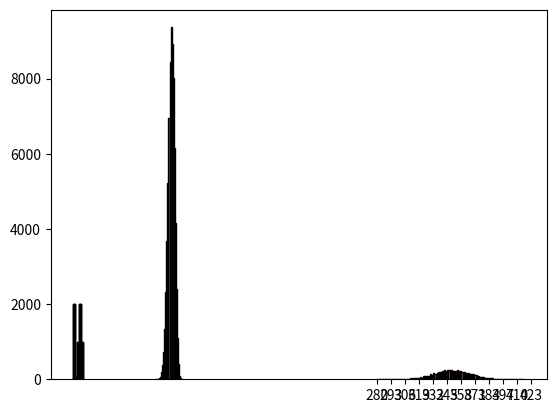

The script that saved this image:
print("Hello World!")

import matplotlib.pyplot as plt

arr = [0,
    1,1,1,1,1,
    2,2,2,2,2,2,2,2,
    3,3,3,
    4,4,4,4,4
]

plt.hist(arr);

arr = []
n = 10000

for i in range(n):
    tri = i*(i+1)//2
    last_digit = tri % 10
    arr.append(last_digit)

plt.hist(arr,bins = 10,range=(-0.5,9.5), edgecolor='black');

def draw_histogram_int_arr(arr :list[int]):
    arr_min = min(arr)
    arr_max = max(arr)
    range_arr = arr_max - arr_min + 1
    skip =  1 if range_arr <= 10 else range_arr//10
    
    plt.hist(arr, 
             bins=range_arr,
             edgecolor='black',
             range=(arr_min - 0.5, arr_max + 0.5));
    plt.xticks(range(arr_min, arr_max+skip, skip))

draw_histogram_int_arr(arr)

import matplotlib.pyplot as plt

def draw_histogram_int_arr(arr :list[int]):
    arr_min = min(arr)
    arr_max = max(arr)
    range_arr = arr_max - arr_min + 1
    
    plt.hist(arr, bins=range_arr,edgecolor='black', range=(arr_min - 0.5, arr_max + 0.5));

    skip =  1 if range_arr <= 10 else range_arr//10
    
    plt.xticks(range(arr_min, arr_max+skip, skip))
   
arr = []
n = 10000

for i in range(n):
    tri = i*(i+1)//2
    last_digit = tri % 10
    arr.append(last_digit)

draw_histogram_int_arr(arr)

import random as rd

random_number = rd.random()
print(f"RNG generated {random_number:.4f} as a random number between 0 and 1.")

left = -1.
right = 1.
random_uniform = rd.random()

random_number = left + (right - left)* random_uniform
print(f"We also generated {random_number}.")
print(f"This a random number between {left} and {right} using linear interpolation.")

random_number = rd.uniform(left,right)
print(f"{random_number}, This random number can also be generated using inbuilt function.")

height = 100
bin_size = 20
n = height * bin_size
arr = []
for i  in range(n):
    x = rd.random()
    arr.append(x)

plt.hist(arr, bins= bin_size, edgecolor='black');

left = 1
right = 10
random_integer = rd.randint(left,right)

print(f"We generated {random_integer}. Which is a random integer between {left} and {right} (inclusive of both).")

def coin_toss():
    x = rd.random()
    if x < 0.9:
        return "Head"
    else:
        return "Tail"

toss_result = coin_toss()
print("The result of single toss is:", toss_result)

total_tosses = 10
toss_result = []

for _ in range(total_tosses):
    single_toss_result = coin_toss()
    toss_result.append(single_toss_result)

number_of_heads = toss_result.count("Head")

print("The toss result is:",toss_result)
print(f"Out of {total_tosses} tosses, we got {number_of_heads} heads.", 
      f"The fraction of heads is {number_of_heads/total_tosses}.")

def number_of_heads(k):
    heads_count = 0
    for i in range(k):
        coin_toss_result = coin_toss()
        if coin_toss_result == "Head":
            heads_count += 1
    return heads_count

n = 70000
k = 100
arr = []
for i in range(n):
    h = number_of_heads(k)
    arr.append(h)

draw_histogram_int_arr(arr)

dice = [1,2,3,4,5,6]

dice_throw_outcome = rd.choice(dice)
print(f"The outcome of dice throw is {dice_throw_outcome}.")

two_die_throws = rd.choices(dice, k = 2)
three_die_throws = rd.choices(dice, k = 3)
ten_die_throws = rd.choices(dice, k = 10)

print(f"The outcome of 2 die throws is {two_die_throws}.")
print(f"The outcome of 3 die throws is {three_die_throws}.")
print(f"The outcome of 10 die throws is {ten_die_throws}.")

def sum_k_dice_throws(die_count):
    k_die_throws = rd.choices(dice, k=die_count)
    return sum(k_die_throws)

k = 10
k_die_sum = sum_k_dice_throws(k)
print(f"Sum of {k} die throw outcomes is {k_die_sum}.")

n = 10000
k = 100
arr = []

for i in range(n):
    k_die_sum = sum_k_dice_throws(k)
    arr.append(k_die_sum)

draw_histogram_int_arr(arr)

suits = ["Heart", "Club", "Spade", "Diamond"]
ranks = ["Ace"] + [str(x) for x in range(2,11)] + ["Jack", "Queen", "King"]

deck = []
for suit in suits:
    for rank in ranks:
        card = rank + "_of_" + suit
        deck.append(card)

print(deck)

three_random_cards = rd.sample(deck, k=3)
print(three_random_cards)

urn_colors = ["Red", "Green", "Blue"]
urn_counts = [2, 3, 5]

four_random_balls = rd.sample(urn_colors, counts= urn_counts, k=4)
print(four_random_balls)

word = "ABCDE"
letters = list(word)

rd.shuffle(letters)

new_word = "".join(letters)

print(new_word)